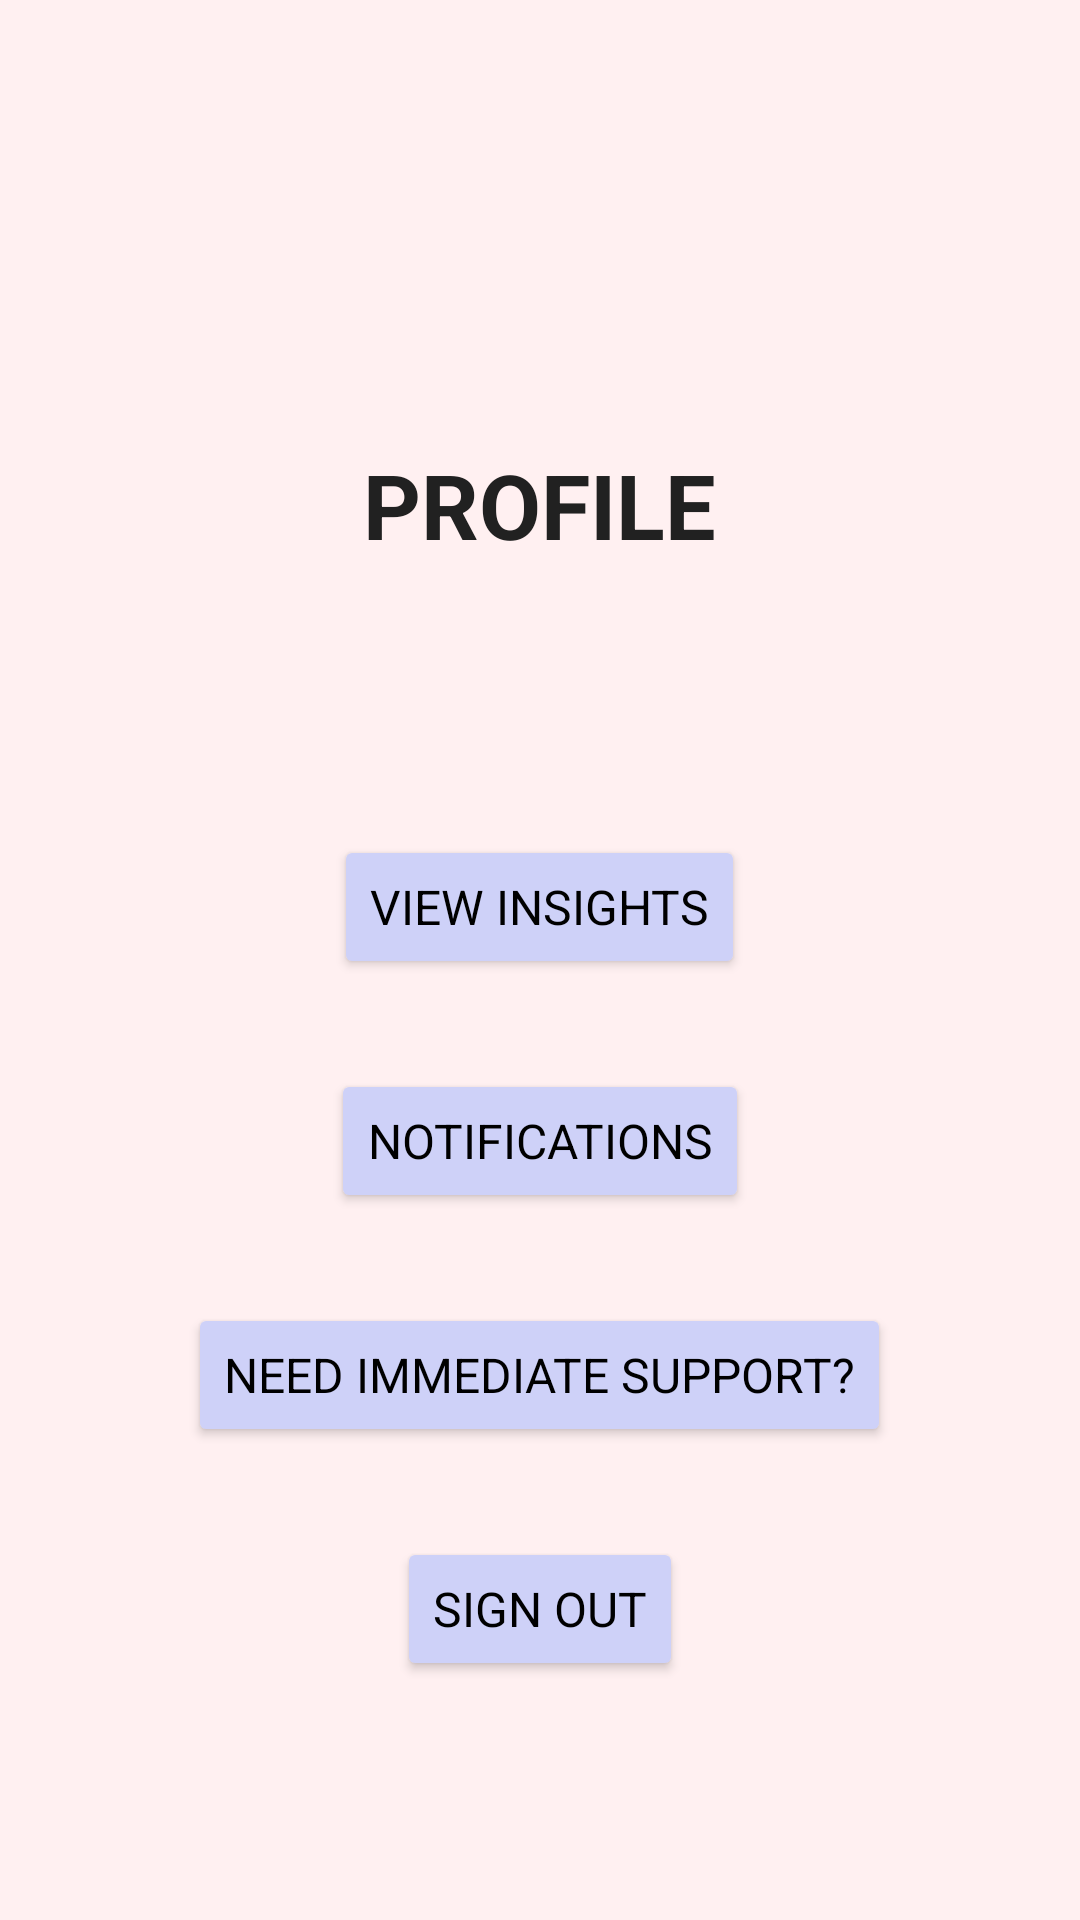

Android layout source for this screen:
<!-- AndroidManifest.xml: application theme Theme.SelfCareCompanion -->
<!-- res/layout/fragment_profile.xml -->
<?xml version="1.0" encoding="utf-8"?>
<androidx.constraintlayout.widget.ConstraintLayout
    xmlns:android="http://schemas.android.com/apk/res/android"
    xmlns:app="http://schemas.android.com/apk/res-auto"
    xmlns:tools="http://schemas.android.com/tools"
    android:id="@+id/profile_root"
    android:layout_width="match_parent"
    android:layout_height="match_parent"
    android:background="#FFF0F1"
    tools:context=".ui.profile.ProfileFragment">

    <LinearLayout
        android:layout_width="match_parent"
        android:layout_height="wrap_content"
        android:orientation="vertical"
        android:gravity="center_horizontal"
        app:layout_constraintTop_toTopOf="parent"
        app:layout_constraintStart_toStartOf="parent"
        app:layout_constraintEnd_toEndOf="parent"
        android:layout_marginTop="48dp">

        
        <TextView
            android:id="@+id/titleText"
            style="@style/TextTitle"
            android:layout_width="wrap_content"
            android:layout_height="wrap_content"
            android:text="@string/profile_title_caps"
            android:layout_gravity="center_horizontal"
            android:layout_marginTop="100dp"/>

        <Button
            android:id="@+id/btn_view_insights"
            style="@style/TextButton"
            android:layout_width="wrap_content"
            android:layout_height="wrap_content"
            android:backgroundTint="#CED1F8"
            android:textColor="#000000"
            android:text="@string/view_insights_button"
            android:layout_marginTop="90dp"/> 

        <Button
            android:id="@+id/btn_notifications"
            style="@style/TextButton"
            android:layout_width="wrap_content"
            android:layout_height="wrap_content"
            android:text="@string/notifications_button"
            android:backgroundTint="#CED1F8"
            android:textColor="#000000"
            android:layout_marginTop="30dp" /> 

        <Button
            android:id="@+id/btn_help_support"
            style="@style/TextButton"
            android:layout_width="wrap_content"
            android:layout_height="wrap_content"
            android:text="@string/need_immediate_support"
            android:backgroundTint="#CED1F8"
            android:textColor="#000000"
            android:layout_marginTop="30dp"/> 

        <Button
            android:id="@+id/btn_settings"
            style="@style/TextButton"
            android:layout_width="wrap_content"
            android:layout_height="wrap_content"
            android:text="@string/sign_out_button"
            android:backgroundTint="#CED1F8"
            android:textColor="#000000"
            android:layout_marginTop="30dp" /> 

    </LinearLayout>

</androidx.constraintlayout.widget.ConstraintLayout>
<!-- resources referenced by this layout -->
<resources>
  <string name="need_immediate_support">Need Immediate Support?</string>
  <string name="notifications_button">NOTIFICATIONS</string>
  <string name="profile_title_caps">PROFILE</string>
  <string name="sign_out_button">SIGN OUT</string>
  <string name="view_insights_button">VIEW INSIGHTS</string>
  <style name="TextButton">
          <item name="android:fontFamily">sans-serif</item>
          <item name="android:textSize">16sp</item>
          <item name="android:textStyle">normal</item>
      </style>
  <style name="TextTitle">
          <item name="android:fontFamily">sans-serif</item>
          <item name="android:textSize">30sp</item>
          <item name="android:textStyle">bold</item>
          <item name="android:textColor">#212121</item>
      </style>
  <style name="Theme.SelfCareCompanion" parent="Theme.MaterialComponents.DayNight.DarkActionBar">
          
          <item name="colorPrimary">@color/top_nav</item>
          <item name="colorPrimaryVariant">@color/purple_700</item>
          <item name="colorOnPrimary">@color/white</item>
          
          <item name="colorSecondary">@color/teal_200</item>
          <item name="colorSecondaryVariant">@color/teal_700</item>
          <item name="colorOnSecondary">@color/black</item>
          
          <item name="android:statusBarColor">?attr/colorPrimaryVariant</item>
          
      </style>
  <color name="top_nav">#9cabf7</color>
  <color name="purple_700">#FF3700B3</color>
  <color name="white">#FFFFFFFF</color>
  <color name="teal_200">#FF03DAC5</color>
  <color name="teal_700">#FF018786</color>
  <color name="black">#FF000000</color>
</resources>
